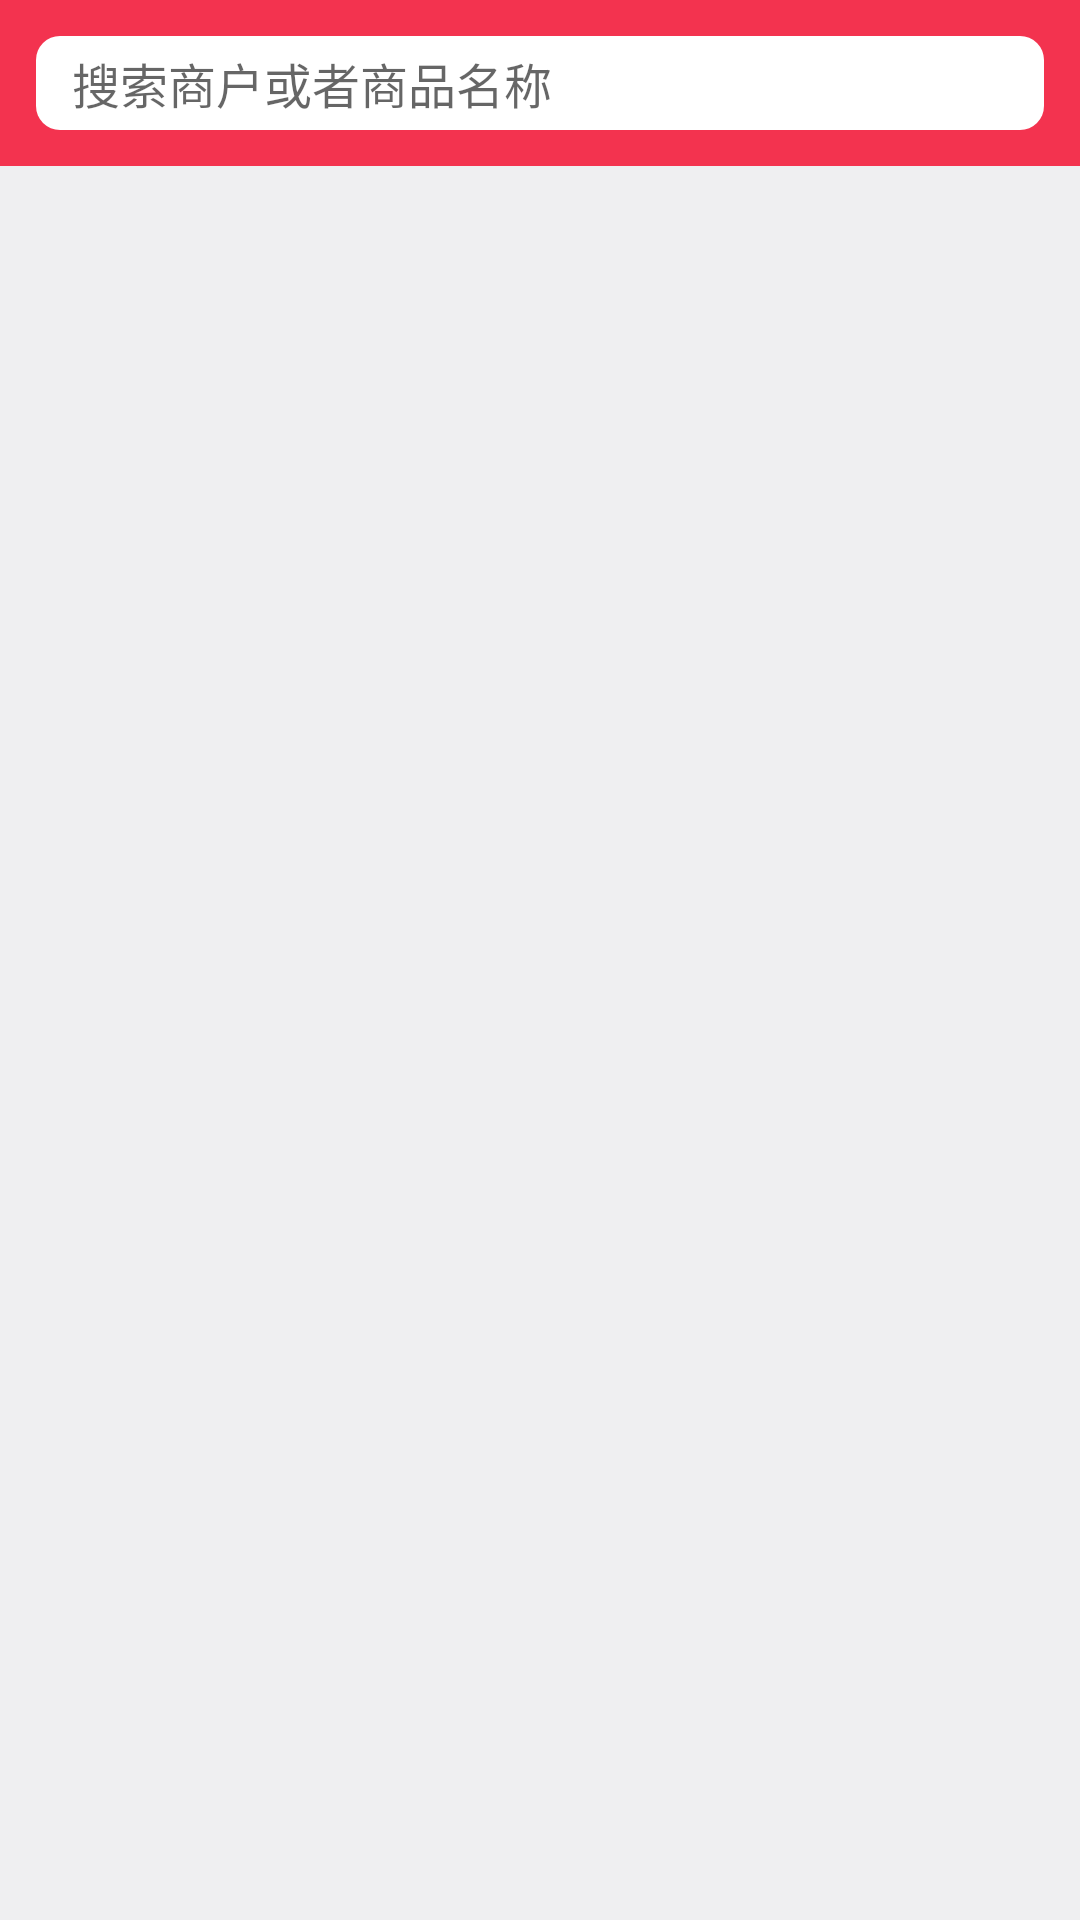

Layout XML and referenced resources for this Android screen:
<!-- AndroidManifest.xml: application theme AppTheme -->
<!-- res/layout/fragment_home.xml -->
<?xml version="1.0" encoding="utf-8"?>
<LinearLayout xmlns:android="http://schemas.android.com/apk/res/android"
              android:layout_width="match_parent"
              android:layout_height="match_parent"
              android:orientation="vertical"
              android:background="@color/background">

    <include layout="@layout/item_search_bar"/>

    <ListView
            android:id="@+id/lv"
            style="@style/ListView"
            android:layout_height="match_parent"
            android:dividerHeight="@dimen/divide_height"
            android:divider="@color/divide"
            />
</LinearLayout>
<!-- res/layout/item_search_bar.xml (included above) -->
<?xml version="1.0" encoding="utf-8"?>
<LinearLayout xmlns:android="http://schemas.android.com/apk/res/android"
              android:layout_width="match_parent"
              android:layout_height="wrap_content"
              android:background="@color/select_bar_bg"
              android:orientation="horizontal">

    <LinearLayout
        style="@style/LinearLayout"
            android:background="@drawable/home_search_item">

        <ImageView
            style="@style/ImageView"
            android:background="@drawable/non_catering_icon_search"
            />

        <EditText
            android:id="@+id/et_search"
            style="@style/SearchEditText"
            android:hint="@string/search_tv_hint"
            />
    </LinearLayout>

</LinearLayout>
<!-- resources referenced by this layout -->
<resources>
  <color name="background">#EFEFF1</color>
  <color name="divide">#EAEAEA</color>
  <color name="select_bar_bg">#F3334F</color>
  <dimen name="divide_height">1dp</dimen>
  <!-- drawable home_search_item (drawable) -->
  <?xml version="1.0" encoding="utf-8"?>
  <layer-list xmlns:android="http://schemas.android.com/apk/res/android" >
  
      <item>
          <shape android:shape="rectangle" >
              
                      
                      
  
              <corners android:radius="8dp" />
  
              <solid android:color="@android:color/white" />
          </shape>
      </item>
  
  </layer-list>
  <string name="search_tv_hint">搜索商户或者商品名称</string>
  <style name="ImageView" parent="View">
          <item name="android:layout_width">wrap_content</item>
          <item name="android:scaleType">centerInside</item>
          <item name="android:background">@android:color/transparent</item>
          <item name="android:layout_marginLeft">@dimen/space_small</item>
          <item name="android:layout_marginRight">@dimen/space_small</item>
          <item name="android:layout_marginTop">@dimen/space_small</item>
          <item name="android:layout_marginBottom">@dimen/space_small</item>
      </style>
  <style name="LinearLayout" parent="Layout">
          <item name="android:orientation">horizontal</item>
      </style>
  <style name="ListView" parent="View" />
  <style name="SearchEditText" parent="TextView">
          <item name="android:textColor">@color/select_bar_textview</item>
          <item name="android:textSize">@dimen/search_et_size</item>
      </style>
  <style name="AppTheme" parent="Theme.AppCompat.Light.DarkActionBar">
          
          <item name="android:buttonStyle">@style/Button</item>
          <item name="android:listViewStyle">@style/ListView</item>
          <item name="android:textViewStyle">@style/TextView</item>
      </style>
  <style name="View">
          <item name="android:layout_width">match_parent</item>
          <item name="android:layout_height">wrap_content</item>
      </style>
  <dimen name="space_small">4dp</dimen>
  <style name="Layout" parent="View">
          <item name="android:background">@android:color/white</item>
          <item name="android:gravity">center</item>
          <item name="android:layout_marginLeft">@dimen/space_large</item>
          <item name="android:layout_marginTop">@dimen/space_large</item>
          <item name="android:layout_marginBottom">@dimen/space_large</item>
          <item name="android:layout_marginRight">@dimen/space_large</item>
      </style>
  <style name="TextView" parent="View">
          <item name="android:paddingLeft">@dimen/space_small</item>
          <item name="android:paddingRight">@dimen/space_small</item>
          <item name="android:paddingBottom">@dimen/space_small</item>
          <item name="android:paddingTop">@dimen/space_small</item>
          <item name="android:background">@android:color/transparent</item>
          <item name="android:gravity">start|center_vertical</item>
      </style>
  <color name="select_bar_textview">#838383</color>
  <dimen name="search_et_size">16sp</dimen>
  <style name="Button" parent="View" />
  <dimen name="space_large">12dp</dimen>
</resources>
